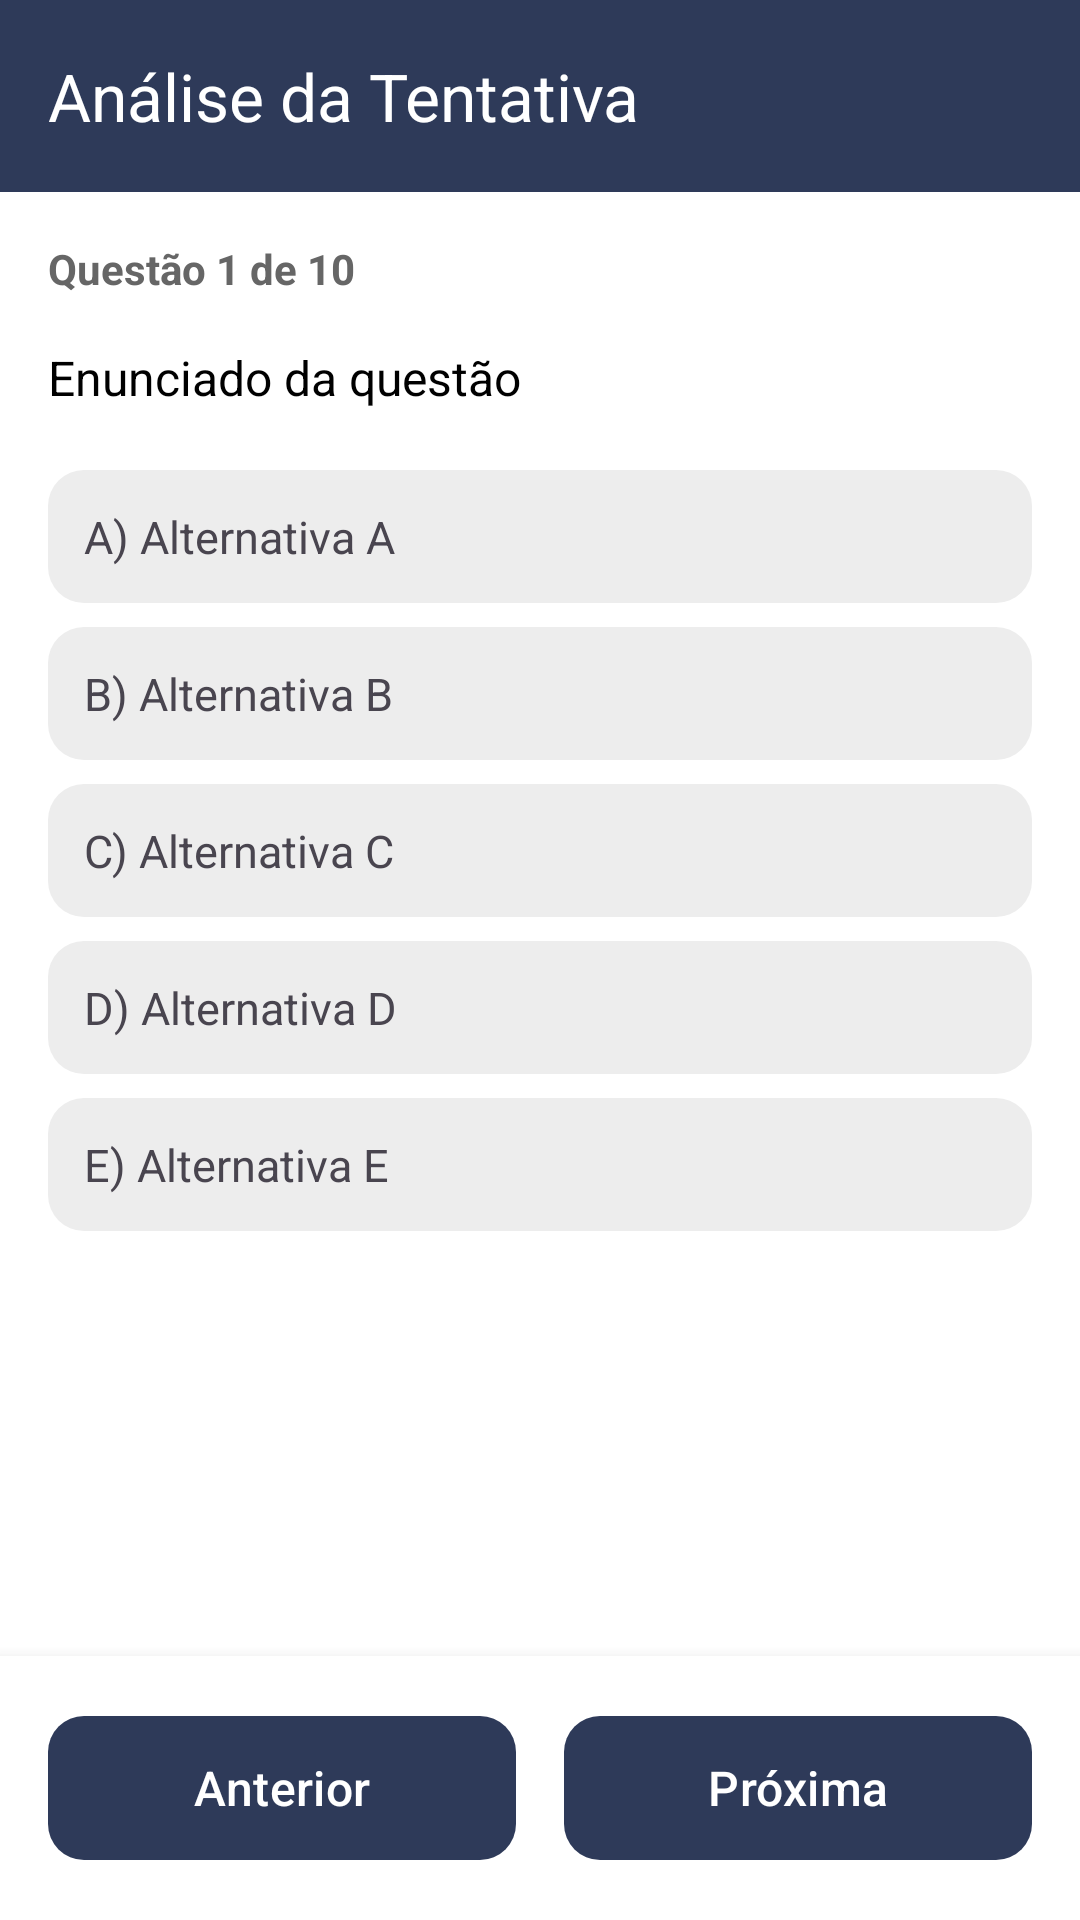

Here is an Android app screen rendered from its layout file. Give the layout XML and the strings, colors and styles it references.
<!-- AndroidManifest.xml: application theme Theme.Simulapp -->
<!-- res/layout/activity_analisar_tentativa.xml -->
<?xml version="1.0" encoding="utf-8"?>

<LinearLayout xmlns:android="http://schemas.android.com/apk/res/android"
    xmlns:app="http://schemas.android.com/apk/res-auto"
    android:layout_width="match_parent"
    android:layout_height="match_parent"
    android:orientation="vertical"
    android:fitsSystemWindows="true"
    android:background="@android:color/white">

    <com.google.android.material.appbar.MaterialToolbar
        android:id="@+id/toolbar"
        android:layout_width="match_parent"
        android:layout_height="?attr/actionBarSize"
        android:background="#2E3A59"
        android:elevation="4dp"
        app:navigationIcon="@drawable/ic_arrow_back"
        app:navigationIconTint="@android:color/white"
        app:title="Análise da Tentativa"
        app:titleTextColor="@android:color/white" />

    <androidx.core.widget.NestedScrollView
        android:layout_width="match_parent"
        android:layout_height="0dp"
        android:layout_weight="1"
        android:fillViewport="true">

        <LinearLayout
            android:layout_width="match_parent"
            android:layout_height="wrap_content"
            android:orientation="vertical"
            android:padding="16dp">

            <TextView
                android:id="@+id/tvNumeroQuestao"
                android:layout_width="match_parent"
                android:layout_height="wrap_content"
                android:text="Questão 1 de 10"
                android:textSize="14sp"
                android:textColor="#666666"
                android:textStyle="bold"
                android:layout_marginBottom="16dp" />

            
            <LinearLayout
                android:id="@+id/layoutTextosApoio"
                android:layout_width="match_parent"
                android:layout_height="wrap_content"
                android:orientation="vertical"
                android:visibility="gone"
                android:layout_marginBottom="12dp" />

            <LinearLayout
                android:id="@+id/layoutImagens"
                android:layout_width="match_parent"
                android:layout_height="wrap_content"
                android:orientation="vertical"
                android:visibility="gone"
                android:layout_marginBottom="12dp" />

            <TextView
                android:id="@+id/tvEnunciado"
                android:layout_width="match_parent"
                android:layout_height="wrap_content"
                android:text="Enunciado da questão"
                android:textSize="16sp"
                android:textColor="@android:color/black"
                android:lineSpacingExtra="4dp"
                android:layout_marginBottom="20dp" />

            <LinearLayout
                android:id="@+id/layoutAlternativas"
                android:layout_width="match_parent"
                android:layout_height="wrap_content"
                android:orientation="vertical">

                <TextView
                    android:id="@+id/tvAlternativaA"
                    android:layout_width="match_parent"
                    android:layout_height="wrap_content"
                    android:text="A) Alternativa A"
                    android:textSize="15sp"
                    android:padding="12dp"
                    android:layout_marginBottom="8dp"
                    android:background="@drawable/border_text" />

                <TextView
                    android:id="@+id/tvAlternativaB"
                    android:layout_width="match_parent"
                    android:layout_height="wrap_content"
                    android:text="B) Alternativa B"
                    android:textSize="15sp"
                    android:padding="12dp"
                    android:layout_marginBottom="8dp"
                    android:background="@drawable/border_text" />

                <TextView
                    android:id="@+id/tvAlternativaC"
                    android:layout_width="match_parent"
                    android:layout_height="wrap_content"
                    android:text="C) Alternativa C"
                    android:textSize="15sp"
                    android:padding="12dp"
                    android:layout_marginBottom="8dp"
                    android:background="@drawable/border_text" />

                <TextView
                    android:id="@+id/tvAlternativaD"
                    android:layout_width="match_parent"
                    android:layout_height="wrap_content"
                    android:text="D) Alternativa D"
                    android:textSize="15sp"
                    android:padding="12dp"
                    android:layout_marginBottom="8dp"
                    android:background="@drawable/border_text" />

                <TextView
                    android:id="@+id/tvAlternativaE"
                    android:layout_width="match_parent"
                    android:layout_height="wrap_content"
                    android:text="E) Alternativa E"
                    android:textSize="15sp"
                    android:padding="12dp"
                    android:background="@drawable/border_text" />

            </LinearLayout>

        </LinearLayout>

    </androidx.core.widget.NestedScrollView>

    <LinearLayout
        android:layout_width="match_parent"
        android:layout_height="wrap_content"
        android:orientation="horizontal"
        android:padding="16dp"
        android:background="@android:color/white"
        android:elevation="8dp">

        <com.google.android.material.button.MaterialButton
            android:id="@+id/btnAnterior"
            android:layout_width="0dp"
            android:layout_height="56dp"
            android:layout_weight="1"
            android:text="Anterior"
            android:textAllCaps="false"
            android:textSize="16sp"
            android:textColor="@android:color/white"
            app:backgroundTint="#2E3A59"
            app:cornerRadius="12dp"
            android:layout_marginEnd="8dp" />

        <com.google.android.material.button.MaterialButton
            android:id="@+id/btnProxima"
            android:layout_width="0dp"
            android:layout_height="56dp"
            android:layout_weight="1"
            android:text="Próxima"
            android:textAllCaps="false"
            android:textSize="16sp"
            android:textColor="@android:color/white"
            app:backgroundTint="#2E3A59"
            app:cornerRadius="12dp"
            android:layout_marginStart="8dp" />

    </LinearLayout>

</LinearLayout>
<!-- resources referenced by this layout -->
<resources>
  <!-- drawable border_text (drawable) -->
  <?xml version="1.0" encoding="utf-8"?>
  <shape xmlns:android="http://schemas.android.com/apk/res/android"
      android:shape="rectangle">
  
      <stroke
          android:width="0dp"
          android:color="#000000" />
  
      <solid android:color="#EDEDED" />
  
      <corners android:radius="12dp" />
  </shape>
  <style name="Theme.Simulapp" parent="Base.Theme.Simulapp" />
  <style name="Base.Theme.Simulapp" parent="Theme.Material3.DayNight.NoActionBar">
          
          
      </style>
</resources>
